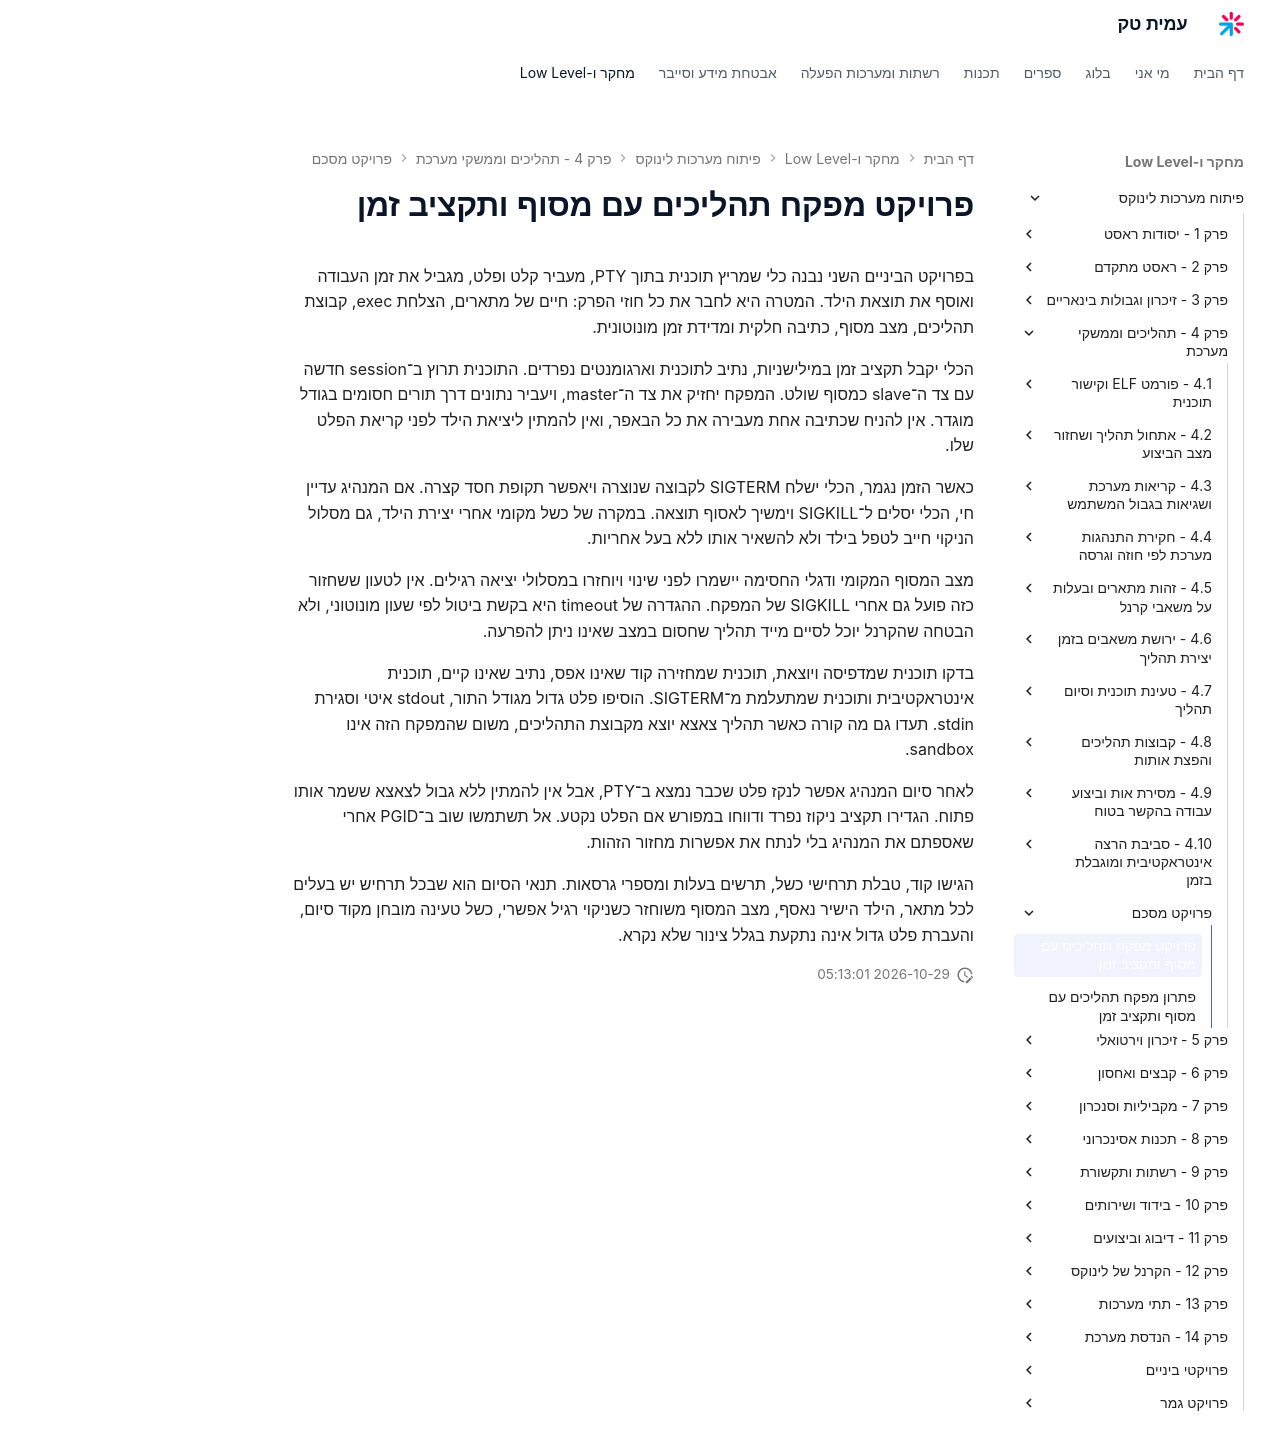

repository: AmitPinchasi/amittech · page: פיתוח-מערכות-לינוקס/4 - תהליכים וממשקי מערכת/פרויקט מסכם/4 - פרויקט מסכם - פרויקט/index.html · generator: mkdocs

# פרויקט מפקח תהליכים עם מסוף ותקציב זמן

בפרויקט הביניים השני נבנה כלי שמריץ תוכנית בתוך PTY, מעביר קלט ופלט, מגביל את זמן העבודה ואוסף את תוצאת הילד. המטרה היא לחבר את כל חוזי הפרק: חיים של מתארים, הצלחת exec, קבוצת תהליכים, מצב מסוף, כתיבה חלקית ומדידת זמן מונוטונית.

הכלי יקבל תקציב זמן במילישניות, נתיב לתוכנית וארגומנטים נפרדים. התוכנית תרוץ ב־session חדשה עם צד ה־slave כמסוף שולט. המפקח יחזיק את צד ה־master, ויעביר נתונים דרך תורים חסומים בגודל מוגדר. אין להניח שכתיבה אחת מעבירה את כל הבאפר, ואין להמתין ליציאת הילד לפני קריאת הפלט שלו.

כאשר הזמן נגמר, הכלי ישלח SIGTERM לקבוצה שנוצרה ויאפשר תקופת חסד קצרה. אם המנהיג עדיין חי, הכלי יסלים ל־SIGKILL וימשיך לאסוף תוצאה. במקרה של כשל מקומי אחרי יצירת הילד, גם מסלול הניקוי חייב לטפל בילד ולא להשאיר אותו ללא בעל אחריות.

מצב המסוף המקומי ודגלי החסימה יישמרו לפני שינוי ויוחזרו במסלולי יציאה רגילים. אין לטעון ששחזור כזה פועל גם אחרי SIGKILL של המפקח. ההגדרה של timeout היא בקשת ביטול לפי שעון מונוטוני, ולא הבטחה שהקרנל יוכל לסיים מייד תהליך שחסום במצב שאינו ניתן להפרעה.

בדקו תוכנית שמדפיסה ויוצאת, תוכנית שמחזירה קוד שאינו אפס, נתיב שאינו קיים, תוכנית אינטראקטיבית ותוכנית שמתעלמת מ־SIGTERM. הוסיפו פלט גדול מגודל התור, stdout איטי וסגירת stdin. תעדו גם מה קורה כאשר תהליך צאצא יוצא מקבוצת התהליכים, משום שהמפקח הזה אינו sandbox.

לאחר סיום המנהיג אפשר לנקז פלט שכבר נמצא ב־PTY, אבל אין להמתין ללא גבול לצאצא ששמר אותו פתוח. הגדירו תקציב ניקוז נפרד ודווחו במפורש אם הפלט נקטע. אל תשתמשו שוב ב־PGID אחרי שאספתם את המנהיג בלי לנתח את אפשרות מחזור הזהות.

הגישו קוד, טבלת תרחישי כשל, תרשים בעלות ומספרי גרסאות. תנאי הסיום הוא שבכל תרחיש יש בעלים לכל מתאר, הילד הישיר נאסף, מצב המסוף משוחזר כשניקוי רגיל אפשרי, כשל טעינה מובחן מקוד סיום, והעברת פלט גדול אינה נתקעת בגלל צינור שלא נקרא.
